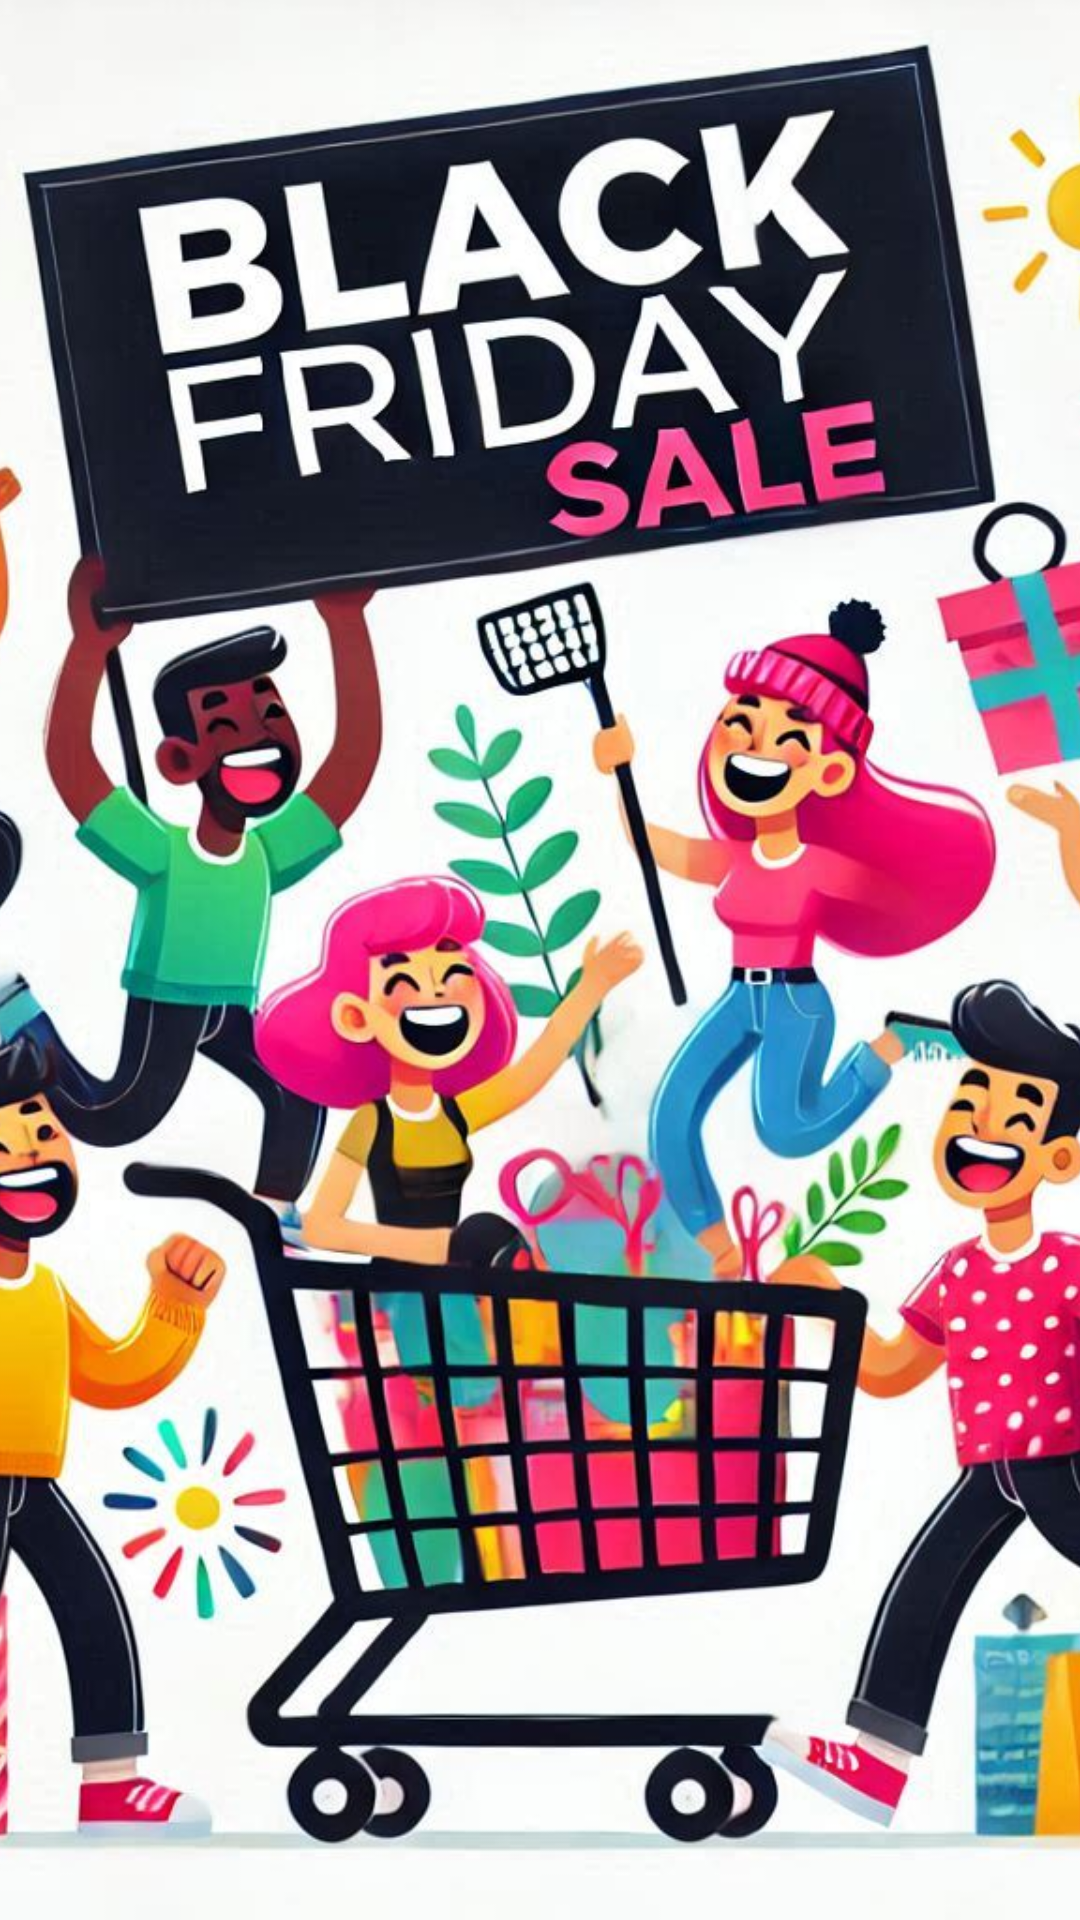

This screen was rendered from an Android layout file. Write that file and the resources it references.
<!-- AndroidManifest.xml: application theme Theme.Webvideojuegos -->
<!-- res/layout/fragment_oferta1.xml -->
<androidx.constraintlayout.widget.ConstraintLayout
    xmlns:android="http://schemas.android.com/apk/res/android"
    android:layout_width="match_parent"
    android:layout_height="match_parent">

    <ImageView
        android:id="@+id/image_view_oferta1"
        android:layout_width="match_parent"
        android:layout_height="match_parent"
        android:src="@drawable/offer2"
        android:scaleType="centerCrop"/>
</androidx.constraintlayout.widget.ConstraintLayout>
<!-- resources referenced by this layout -->
<resources>
  <!-- drawable offer2: png bitmap (drawable, 198402 bytes) -->
  <style name="Theme.Webvideojuegos" parent="Theme.MaterialComponents.DayNight.NoActionBar">
          
          <item name="colorPrimary">@color/colorPrimary</item>
          <item name="colorPrimaryVariant">@color/colorPrimaryDark</item>
          <item name="colorOnPrimary">@color/colorBackground</item>
          
          <item name="colorSecondary">@color/colorSecondary</item>
          <item name="colorSecondaryVariant">@color/colorSecondaryDark</item>
          <item name="colorOnSecondary">@color/colorText</item>
          
          <item name="android:colorBackground">@color/colorBackground</item>
          
          <item name="android:textColor">@color/colorText</item>
          
      </style>
  <color name="colorPrimary">#FFB347</color>
  <color name="colorPrimaryDark">#E69138</color>
  <color name="colorBackground">#FFFFFF</color>
  <color name="colorSecondary">#BEBEBE</color>
  <color name="colorSecondaryDark">#9C9C9C</color>
  <color name="colorText">#000000</color>
</resources>
